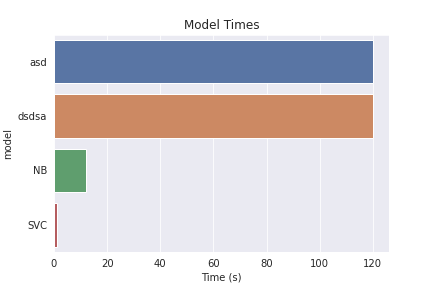

Data behind this chart, as committed beside it:
, index, city, model, time
0, 0, madrid, asd, 120
1, 0, madrid, dsdsa, 120
2, 0, madrid, NB, 12
3, 0, madrid, SVC, 1
